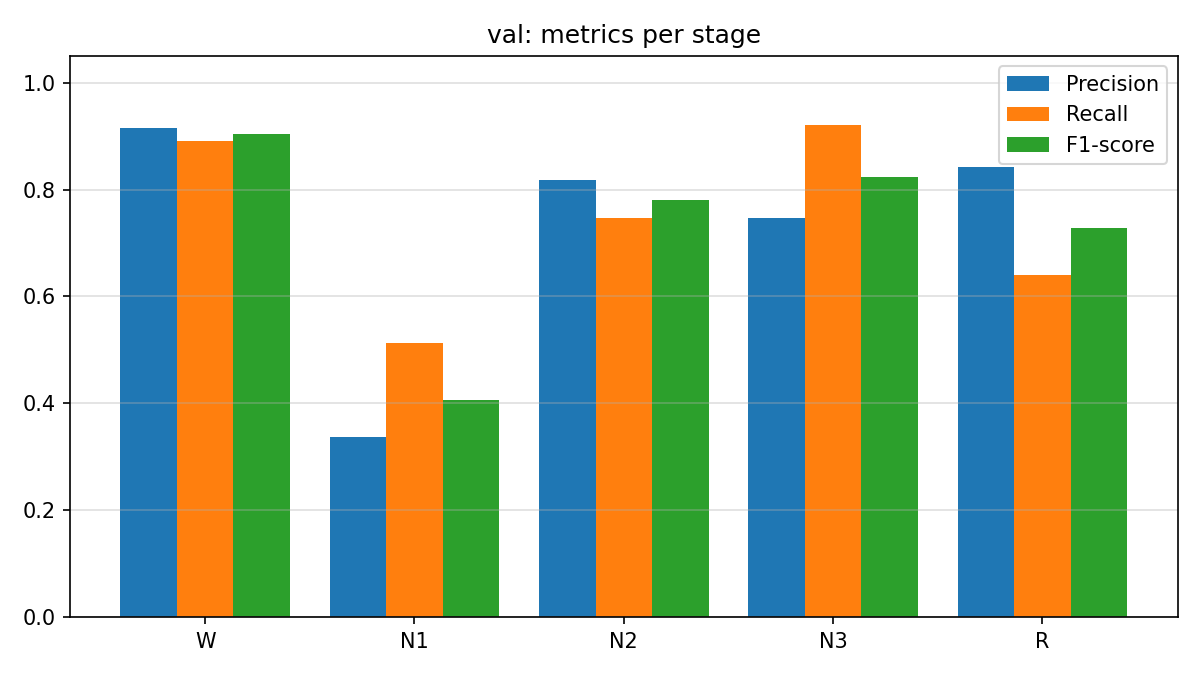

The file beside this chart, header and first rows:
stage, precision, recall, f1_score, support
W, 0.9153, 0.8915, 0.9032, 424
N1, 0.3362, 0.5132, 0.4062, 76
N2, 0.8172, 0.7459, 0.7799, 1031
N3, 0.7465, 0.92, 0.8242, 813
R, 0.8424, 0.6404, 0.7277, 534
